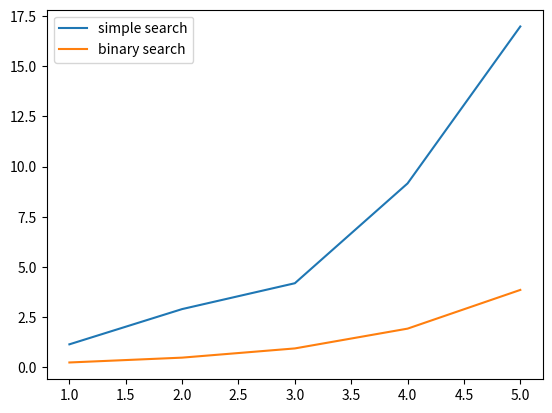

Generate this figure with matplotlib:
import matplotlib.pyplot as plt


fig, ax = plt.subplots()

x = [1.0, 2.0, 3.0, 4.0, 5.0]
ys = [1.144, 2.900, 4.188, 9.161, 16.979]
yb = [0.240, 0.481, 0.940, 1.926, 3.855]
ax.plot(x, ys, label="simple search")
ax.plot(x, yb, label="binary search")
ax.legend()
plt.show()